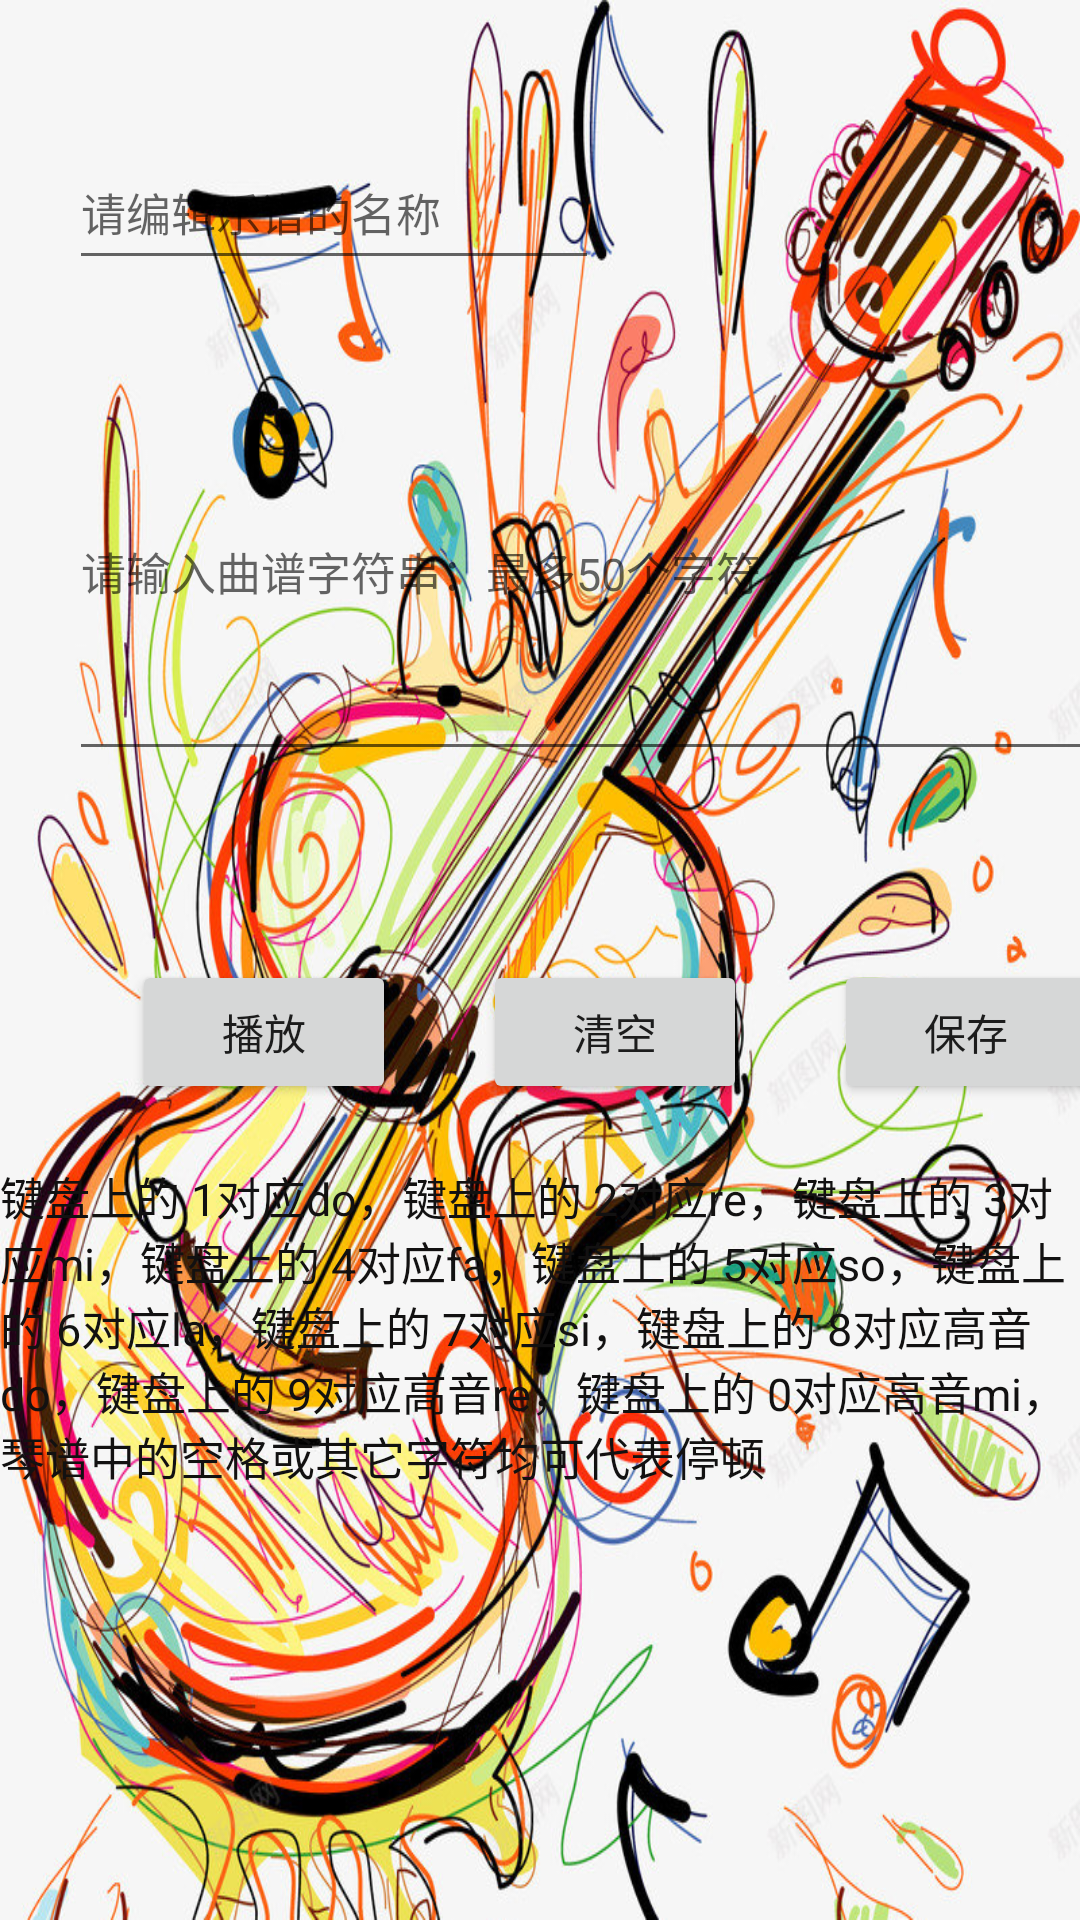

Android layout source for this screen:
<!-- AndroidManifest.xml: application theme Theme.ElectricGuitar -->
<!-- res/layout/fragment_dashboard.xml -->
<?xml version="1.0" encoding="utf-8"?>
<androidx.constraintlayout.widget.ConstraintLayout xmlns:android="http://schemas.android.com/apk/res/android"
    xmlns:app="http://schemas.android.com/apk/res-auto"
    xmlns:tools="http://schemas.android.com/tools"
    android:layout_width="match_parent"
    android:layout_height="match_parent"
    android:background="@mipmap/fg"
    tools:context=".ui.dashboard.DashboardFragment">

    <EditText
        android:id="@+id/edit_qpname"
        android:layout_width="wrap_content"
        android:layout_height="wrap_content"
        android:ems="10"
        android:hint="@string/tip2"
        android:inputType="text"
        android:minHeight="48dp"
        android:textSize="15sp"
        android:textColor="#121111"
        app:layout_constraintBottom_toTopOf="@+id/guideline2"
        app:layout_constraintEnd_toStartOf="@+id/guideline9"
        app:layout_constraintHorizontal_bias="0.0"
        app:layout_constraintStart_toStartOf="@+id/guideline7"
        app:layout_constraintTop_toTopOf="@+id/guideline3"
        app:layout_constraintVertical_bias="0.353" />

    <Button
        android:id="@+id/play"
        android:layout_width="wrap_content"
        android:layout_height="wrap_content"
        android:text="播放"
        app:layout_constraintBottom_toTopOf="@+id/guideline5"
        app:layout_constraintEnd_toStartOf="@+id/guideline8"
        app:layout_constraintHorizontal_bias="0.247"
        app:layout_constraintStart_toStartOf="@+id/guideline7"
        app:layout_constraintTop_toTopOf="@+id/guideline4"
        app:layout_constraintVertical_bias="1.0"
        tools:ignore="HardcodedText" />

    <Button
        android:id="@+id/save"
        android:layout_width="wrap_content"
        android:layout_height="wrap_content"
        android:text="保存"
        app:layout_constraintBottom_toTopOf="@+id/guideline5"
        app:layout_constraintEnd_toStartOf="@+id/guideline9"
        app:layout_constraintHorizontal_bias="0.845"
        app:layout_constraintStart_toStartOf="@+id/guideline8"
        app:layout_constraintTop_toTopOf="@+id/guideline4"
        app:layout_constraintVertical_bias="1.0" />

    <EditText
        android:id="@+id/edit_input"
        android:layout_width="368dp"
        android:layout_height="136dp"
        android:autofillHints=""
        android:ems="10"
        android:hint="@string/tish"
        android:inputType="text"
        android:maxLength="50"
        android:textSize="15sp"
        android:textColor="#121111"
        app:layout_constraintBottom_toTopOf="@+id/guideline4"
        app:layout_constraintEnd_toStartOf="@+id/guideline9"
        app:layout_constraintHorizontal_bias="0.0"
        app:layout_constraintStart_toStartOf="@+id/guideline7"
        app:layout_constraintTop_toTopOf="@+id/guideline2"
        app:layout_constraintVertical_bias="0.0" />

    <TextView
        android:id="@+id/textView"
        android:layout_width="wrap_content"
        android:layout_height="wrap_content"
        android:textSize="15sp"
        android:textColor="#121111"
        android:text="@string/zhu"
        app:layout_constraintBottom_toTopOf="@+id/guideline6"
        app:layout_constraintEnd_toEndOf="parent"
        app:layout_constraintHorizontal_bias="0.0"
        app:layout_constraintStart_toStartOf="parent"
        app:layout_constraintTop_toTopOf="@+id/guideline5"
        app:layout_constraintVertical_bias="0.4"
        tools:ignore="VisualLintLongText" />

    <Button
        android:id="@+id/empty"
        android:layout_width="wrap_content"
        android:layout_height="wrap_content"
        android:text="@string/empty"
        app:layout_constraintBottom_toTopOf="@+id/guideline5"
        app:layout_constraintEnd_toStartOf="@+id/save"
        app:layout_constraintStart_toEndOf="@+id/play"
        app:layout_constraintTop_toTopOf="@+id/guideline4"
        app:layout_constraintVertical_bias="1.0" />

    <androidx.constraintlayout.widget.Guideline
        android:id="@+id/guideline2"
        android:layout_width="wrap_content"
        android:layout_height="wrap_content"
        android:orientation="horizontal"
        app:layout_constraintGuide_begin="121dp" />

    <androidx.constraintlayout.widget.Guideline
        android:id="@+id/guideline3"
        android:layout_width="wrap_content"
        android:layout_height="wrap_content"
        android:orientation="horizontal"
        app:layout_constraintGuide_begin="30dp" />

    <androidx.constraintlayout.widget.Guideline
        android:id="@+id/guideline4"
        android:layout_width="wrap_content"
        android:layout_height="wrap_content"
        android:orientation="horizontal"
        app:layout_constraintGuide_begin="298dp" />

    <androidx.constraintlayout.widget.Guideline
        android:id="@+id/guideline5"
        android:layout_width="wrap_content"
        android:layout_height="wrap_content"
        android:orientation="horizontal"
        app:layout_constraintGuide_begin="368dp" />

    <androidx.constraintlayout.widget.Guideline
        android:id="@+id/guideline6"
        android:layout_width="wrap_content"
        android:layout_height="wrap_content"
        android:orientation="horizontal"
        app:layout_constraintGuide_begin="526dp" />

    <androidx.constraintlayout.widget.Guideline
        android:id="@+id/guideline7"
        android:layout_width="wrap_content"
        android:layout_height="wrap_content"
        android:orientation="vertical"
        app:layout_constraintGuide_begin="23dp" />

    <androidx.constraintlayout.widget.Guideline
        android:id="@+id/guideline8"
        android:layout_width="wrap_content"
        android:layout_height="wrap_content"
        android:orientation="vertical"
        app:layout_constraintGuide_begin="196dp" />

    <androidx.constraintlayout.widget.Guideline
        android:id="@+id/guideline9"
        android:layout_width="wrap_content"
        android:layout_height="wrap_content"
        android:orientation="vertical"
        app:layout_constraintGuide_begin="381dp" />

</androidx.constraintlayout.widget.ConstraintLayout>
<!-- resources referenced by this layout -->
<resources>
  <!-- mipmap fg: jpg bitmap (mipmap-hdpi, 399917 bytes) -->
  <string name="empty">清空</string>
  <string name="tip2">请编辑乐谱的名称</string>
  <string name="tish">请输入曲谱字符串："最多50个字符"</string>
  <string name="zhu">键盘上的 1对应do，键盘上的 2对应re，键盘上的 3对应mi，键盘上的 4对应fa，键盘上的 5对应so，键盘上的 6对应la，键盘上的 7对应si，键盘上的 8对应高音do，键盘上的 9对应高音re，键盘上的 0对应高音mi，琴谱中的空格或其它字符均可代表停顿</string>
  <style name="Theme.ElectricGuitar" parent="Theme.MaterialComponents.DayNight.DarkActionBar.Bridge">
          
          <item name="colorPrimary">@color/purple_500</item>
          <item name="colorPrimaryVariant">@color/purple_700</item>
          <item name="colorOnPrimary">@color/white</item>
          
          <item name="colorSecondary">@color/teal_200</item>
          <item name="colorSecondaryVariant">@color/teal_700</item>
          <item name="colorOnSecondary">@color/black</item>
          
          <item name="android:statusBarColor">?attr/colorPrimaryVariant</item>
          
      </style>
  <!-- not gathered from this repository: default colours our renderer supplied (Android Studio template values) -->
  <color name="purple_500">#FF6200EE</color>
  <color name="purple_700">#FF3700B3</color>
  <color name="teal_200">#FF03DAC5</color>
  <color name="teal_700">#FF018786</color>
  <color name="black">#FF000000</color>
  <color name="white">#FFFFFFFF</color>
</resources>
